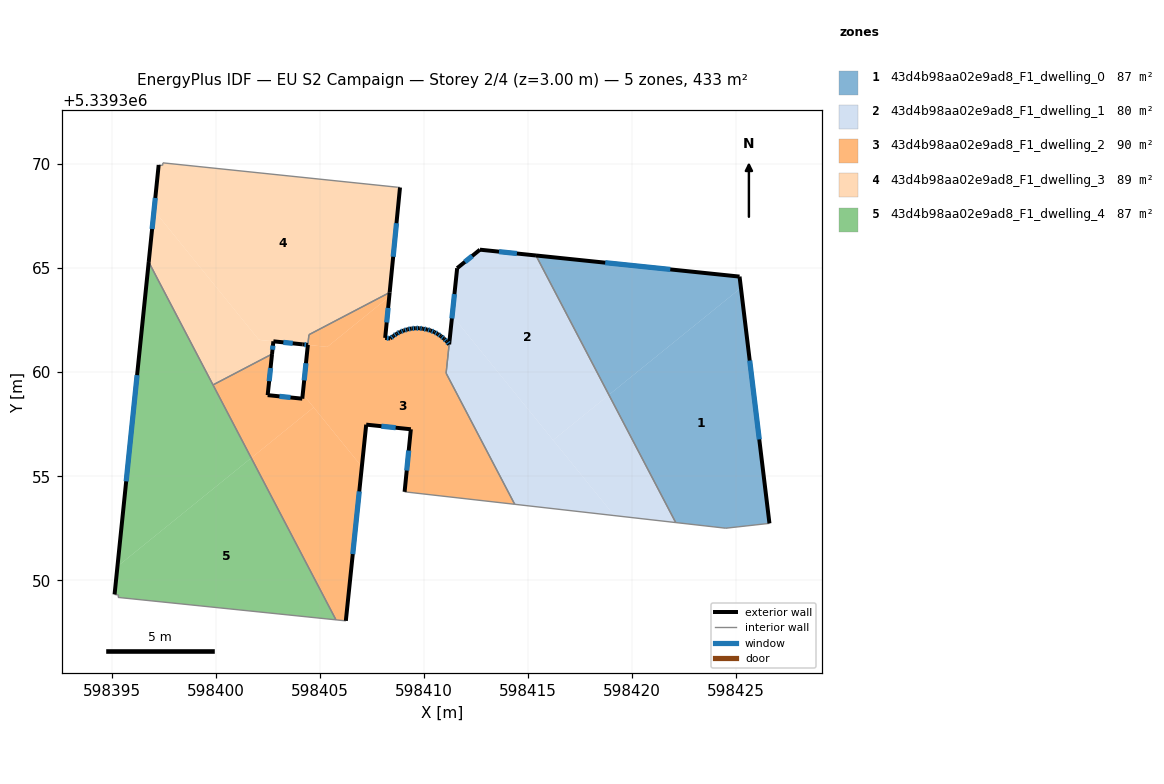
=== STOREY PLAN SPEC (per zone: floor XY polygon, exterior-wall plan segments, windows/doors) ===
zone 1: 43d4b98aa02e9ad8_F1_dwelling_0  (86.6 m²)
  floor: (598425.22, 5339364.05) (598426.59, 5339352.74) (598424.49, 5339352.50) (598422.09, 5339352.78) (598418.88, 5339358.91)
  floor: (598425.16, 5339364.59) (598425.22, 5339364.05) (598418.88, 5339358.91) (598415.38, 5339365.60)
  exterior wall: (598425.16, 5339364.59) – (598415.38, 5339365.61)  [9.8 m]
    window: (598421.83, 5339364.94) – (598418.70, 5339365.26)  [3.0 m²]
  exterior wall: (598426.59, 5339352.74) – (598425.16, 5339364.59)  [11.9 m]
    window: (598426.10, 5339356.77) – (598425.64, 5339360.56)  [3.7 m²]
  interior walls: 3
zone 2: 43d4b98aa02e9ad8_F1_dwelling_1  (80.3 m²)
  floor: (598415.38, 5339365.60) (598418.88, 5339358.91) (598416.20, 5339356.74) (598411.35, 5339362.72) (598411.59, 5339365.00) (598412.69, 5339365.88)
  floor: (598418.88, 5339358.91) (598422.09, 5339352.78) (598419.14, 5339353.11) (598416.20, 5339356.74)
  floor: (598411.35, 5339362.72) (598419.14, 5339353.11) (598414.36, 5339353.65) (598411.06, 5339359.95)
  exterior wall: (598411.59, 5339365.00) – (598411.21, 5339361.33)  [3.7 m]
    window: (598411.46, 5339363.75) – (598411.34, 5339362.58)  [1.1 m²]
  exterior wall: (598412.69, 5339365.88) – (598411.59, 5339365.00)  [1.4 m]
    window: (598412.31, 5339365.58) – (598411.96, 5339365.30)  [0.4 m²]
  exterior wall: (598415.38, 5339365.61) – (598412.69, 5339365.88)  [2.7 m]
    window: (598414.46, 5339365.70) – (598413.60, 5339365.79)  [0.8 m²]
  interior walls: 4
zone 3: 43d4b98aa02e9ad8_F1_dwelling_2  (90.0 m²)
  floor: (598411.20, 5339361.33) (598411.06, 5339359.95) (598414.36, 5339353.65) (598409.07, 5339354.25) (598409.37, 5339357.26) (598407.22, 5339357.48) (598407.01, 5339355.46) (598404.18, 5339358.96) (598404.42, 5339361.31) (598405.35, 5339361.21) (598408.33, 5339363.62) (598408.13, 5339361.65) (598408.38, 5339361.62) (598408.53, 5339361.74) (598408.69, 5339361.84) (598408.85, 5339361.94) (598409.02, 5339362.00) (598409.20, 5339362.05) (598409.39, 5339362.10) (598409.58, 5339362.11) (598409.77, 5339362.11) (598409.95, 5339362.09) (598410.14, 5339362.05) (598410.31, 5339362.00) (598410.49, 5339361.93) (598410.66, 5339361.84) (598410.81, 5339361.73) (598410.96, 5339361.61) (598411.09, 5339361.48)
  floor: (598408.35, 5339363.83) (598408.33, 5339363.62) (598405.35, 5339361.21) (598404.42, 5339361.31) (598404.47, 5339361.80)
  floor: (598404.70, 5339358.31) (598407.01, 5339355.46) (598406.24, 5339348.05) (598405.77, 5339348.10) (598401.70, 5339355.88)
  floor: (598404.18, 5339358.96) (598404.70, 5339358.31) (598401.70, 5339355.88) (598399.86, 5339359.39) (598402.70, 5339360.87) (598402.49, 5339358.90) (598404.15, 5339358.73)
  exterior wall: (598409.02, 5339362.00) – (598408.85, 5339361.94)  [0.2 m]
    window: (598408.97, 5339361.98) – (598408.91, 5339361.96)  [0.1 m²]
  exterior wall: (598409.20, 5339362.05) – (598409.02, 5339362.00)  [0.2 m]
    window: (598409.14, 5339362.03) – (598409.08, 5339362.02)  [0.1 m²]
  exterior wall: (598409.39, 5339362.10) – (598409.20, 5339362.05)  [0.2 m]
    window: (598409.33, 5339362.08) – (598409.27, 5339362.07)  [0.1 m²]
  exterior wall: (598409.58, 5339362.11) – (598409.39, 5339362.10)  [0.2 m]
    window: (598409.52, 5339362.11) – (598409.46, 5339362.10)  [0.1 m²]
  exterior wall: (598409.77, 5339362.11) – (598409.58, 5339362.11)  [0.2 m]
    window: (598409.71, 5339362.11) – (598409.65, 5339362.11)  [0.1 m²]
  exterior wall: (598409.94, 5339362.09) – (598409.77, 5339362.11)  [0.2 m]
    window: (598409.88, 5339362.10) – (598409.83, 5339362.10)  [0.1 m²]
  exterior wall: (598409.95, 5339362.09) – (598409.94, 5339362.09)  [0.0 m]
  exterior wall: (598410.14, 5339362.05) – (598409.95, 5339362.09)  [0.2 m]
    window: (598410.08, 5339362.06) – (598410.02, 5339362.07)  [0.1 m²]
  exterior wall: (598410.31, 5339362.00) – (598410.14, 5339362.05)  [0.2 m]
    window: (598410.25, 5339362.02) – (598410.20, 5339362.03)  [0.1 m²]
  exterior wall: (598410.49, 5339361.93) – (598410.31, 5339362.00)  [0.2 m]
    window: (598410.43, 5339361.95) – (598410.37, 5339361.98)  [0.1 m²]
  exterior wall: (598410.66, 5339361.84) – (598410.49, 5339361.93)  [0.2 m]
    window: (598410.60, 5339361.87) – (598410.55, 5339361.90)  [0.1 m²]
  exterior wall: (598410.81, 5339361.73) – (598410.66, 5339361.84)  [0.2 m]
    window: (598410.76, 5339361.77) – (598410.71, 5339361.80)  [0.1 m²]
  exterior wall: (598410.96, 5339361.61) – (598410.81, 5339361.73)  [0.2 m]
    window: (598410.91, 5339361.65) – (598410.86, 5339361.69)  [0.1 m²]
  exterior wall: (598411.09, 5339361.48) – (598410.96, 5339361.61)  [0.2 m]
    window: (598411.05, 5339361.52) – (598411.00, 5339361.57)  [0.1 m²]
  exterior wall: (598411.20, 5339361.33) – (598411.09, 5339361.48)  [0.2 m]
    window: (598411.17, 5339361.38) – (598411.13, 5339361.43)  [0.1 m²]
  exterior wall: (598409.37, 5339357.26) – (598409.07, 5339354.25)  [3.0 m]
    window: (598409.26, 5339356.23) – (598409.17, 5339355.27)  [0.9 m²]
  exterior wall: (598407.22, 5339357.48) – (598409.37, 5339357.26)  [2.2 m]
    window: (598407.95, 5339357.40) – (598408.64, 5339357.33)  [0.7 m²]
  exterior wall: (598406.24, 5339348.05) – (598407.22, 5339357.48)  [9.5 m]
    window: (598406.58, 5339351.26) – (598406.89, 5339354.27)  [2.9 m²]
  exterior wall: (598402.49, 5339358.90) – (598402.70, 5339360.87)  [2.0 m]
    window: (598402.56, 5339359.57) – (598402.63, 5339360.20)  [0.6 m²]
  exterior wall: (598404.15, 5339358.73) – (598402.49, 5339358.90)  [1.7 m]
    window: (598403.59, 5339358.78) – (598403.05, 5339358.84)  [0.5 m²]
  exterior wall: (598408.13, 5339361.65) – (598408.35, 5339363.83)  [2.2 m]
    window: (598408.21, 5339362.39) – (598408.27, 5339363.09)  [0.7 m²]
  exterior wall: (598408.38, 5339361.62) – (598408.13, 5339361.65)  [0.2 m]
    window: (598408.30, 5339361.63) – (598408.22, 5339361.64)  [0.1 m²]
  exterior wall: (598408.53, 5339361.74) – (598408.38, 5339361.62)  [0.2 m]
    window: (598408.48, 5339361.70) – (598408.43, 5339361.66)  [0.1 m²]
  exterior wall: (598408.69, 5339361.84) – (598408.53, 5339361.74)  [0.2 m]
    window: (598408.63, 5339361.81) – (598408.58, 5339361.78)  [0.1 m²]
  exterior wall: (598408.85, 5339361.94) – (598408.69, 5339361.84)  [0.2 m]
    window: (598408.80, 5339361.91) – (598408.74, 5339361.88)  [0.1 m²]
  exterior wall: (598404.42, 5339361.31) – (598404.15, 5339358.73)  [2.6 m]
    window: (598404.33, 5339360.43) – (598404.24, 5339359.61)  [0.8 m²]
  interior walls: 8
zone 4: 43d4b98aa02e9ad8_F1_dwelling_3  (89.3 m²)
  floor: (598408.74, 5339368.88) (598408.84, 5339368.87) (598408.35, 5339363.83) (598404.47, 5339361.80) (598404.42, 5339361.31) (598402.76, 5339361.48) (598402.07, 5339361.56) (598397.03, 5339367.77) (598397.25, 5339369.95) (598397.44, 5339369.93) (598397.46, 5339370.05)
  floor: (598397.03, 5339367.77) (598402.07, 5339361.55) (598402.76, 5339361.48) (598402.70, 5339360.87) (598399.86, 5339359.39) (598396.77, 5339365.29)
  exterior wall: (598402.76, 5339361.48) – (598404.17, 5339361.33)  [1.4 m]
    window: (598403.24, 5339361.43) – (598403.69, 5339361.39)  [0.4 m²]
  exterior wall: (598402.70, 5339360.87) – (598402.76, 5339361.48)  [0.6 m]
    window: (598402.72, 5339361.08) – (598402.74, 5339361.27)  [0.2 m²]
  exterior wall: (598397.25, 5339369.95) – (598396.77, 5339365.29)  [4.7 m]
    window: (598397.09, 5339368.37) – (598396.94, 5339366.88)  [1.4 m²]
  exterior wall: (598408.35, 5339363.83) – (598408.84, 5339368.87)  [5.1 m]
    window: (598408.52, 5339365.54) – (598408.68, 5339367.16)  [1.6 m²]
  exterior wall: (598404.17, 5339361.33) – (598404.42, 5339361.31)  [0.2 m]
    window: (598404.25, 5339361.33) – (598404.33, 5339361.32)  [0.1 m²]
  interior walls: 8
zone 5: 43d4b98aa02e9ad8_F1_dwelling_4  (86.6 m²)
  floor: (598401.70, 5339355.88) (598405.77, 5339348.10) (598395.30, 5339349.18) (598395.33, 5339349.29) (598395.13, 5339349.32) (598395.27, 5339350.67)
  floor: (598396.77, 5339365.29) (598401.70, 5339355.88) (598395.27, 5339350.67)
  exterior wall: (598396.77, 5339365.29) – (598395.13, 5339349.32)  [16.1 m]
    window: (598396.22, 5339359.86) – (598395.69, 5339354.76)  [4.9 m²]
  interior walls: 5

=== DERIVED (storey summary) ===
Building: EU S2 Campaign
Storey: 2 of 4  (floor level z = 3.00 m)
Storey gross floor area: 432.8 m²
Zones on this storey: 5
  - 43d4b98aa02e9ad8_F1_dwelling_0: floor 86.6 m²; exterior wall 21.8 m (65.3 m²); 2 window(s) 6.7 m²; WWR 10.2%
  - 43d4b98aa02e9ad8_F1_dwelling_1: floor 80.3 m²; exterior wall 7.8 m (23.4 m²); 3 window(s) 2.4 m²; WWR 10.2%
  - 43d4b98aa02e9ad8_F1_dwelling_2: floor 90.0 m²; exterior wall 26.6 m (79.7 m²); 25 window(s) 8.1 m²; WWR 10.2%
  - 43d4b98aa02e9ad8_F1_dwelling_3: floor 89.3 m²; exterior wall 12.0 m (36.1 m²); 5 window(s) 3.7 m²; WWR 10.2%
  - 43d4b98aa02e9ad8_F1_dwelling_4: floor 86.6 m²; exterior wall 16.1 m (48.2 m²); 1 window(s) 4.9 m²; WWR 10.2%
Zone adjacency (shared interzone walls):
  - 43d4b98aa02e9ad8_F1_dwelling_0 ↔ 43d4b98aa02e9ad8_F1_dwelling_1
  - 43d4b98aa02e9ad8_F1_dwelling_1 ↔ 43d4b98aa02e9ad8_F1_dwelling_2
  - 43d4b98aa02e9ad8_F1_dwelling_2 ↔ 43d4b98aa02e9ad8_F1_dwelling_3
  - 43d4b98aa02e9ad8_F1_dwelling_2 ↔ 43d4b98aa02e9ad8_F1_dwelling_4
  - 43d4b98aa02e9ad8_F1_dwelling_3 ↔ 43d4b98aa02e9ad8_F1_dwelling_4